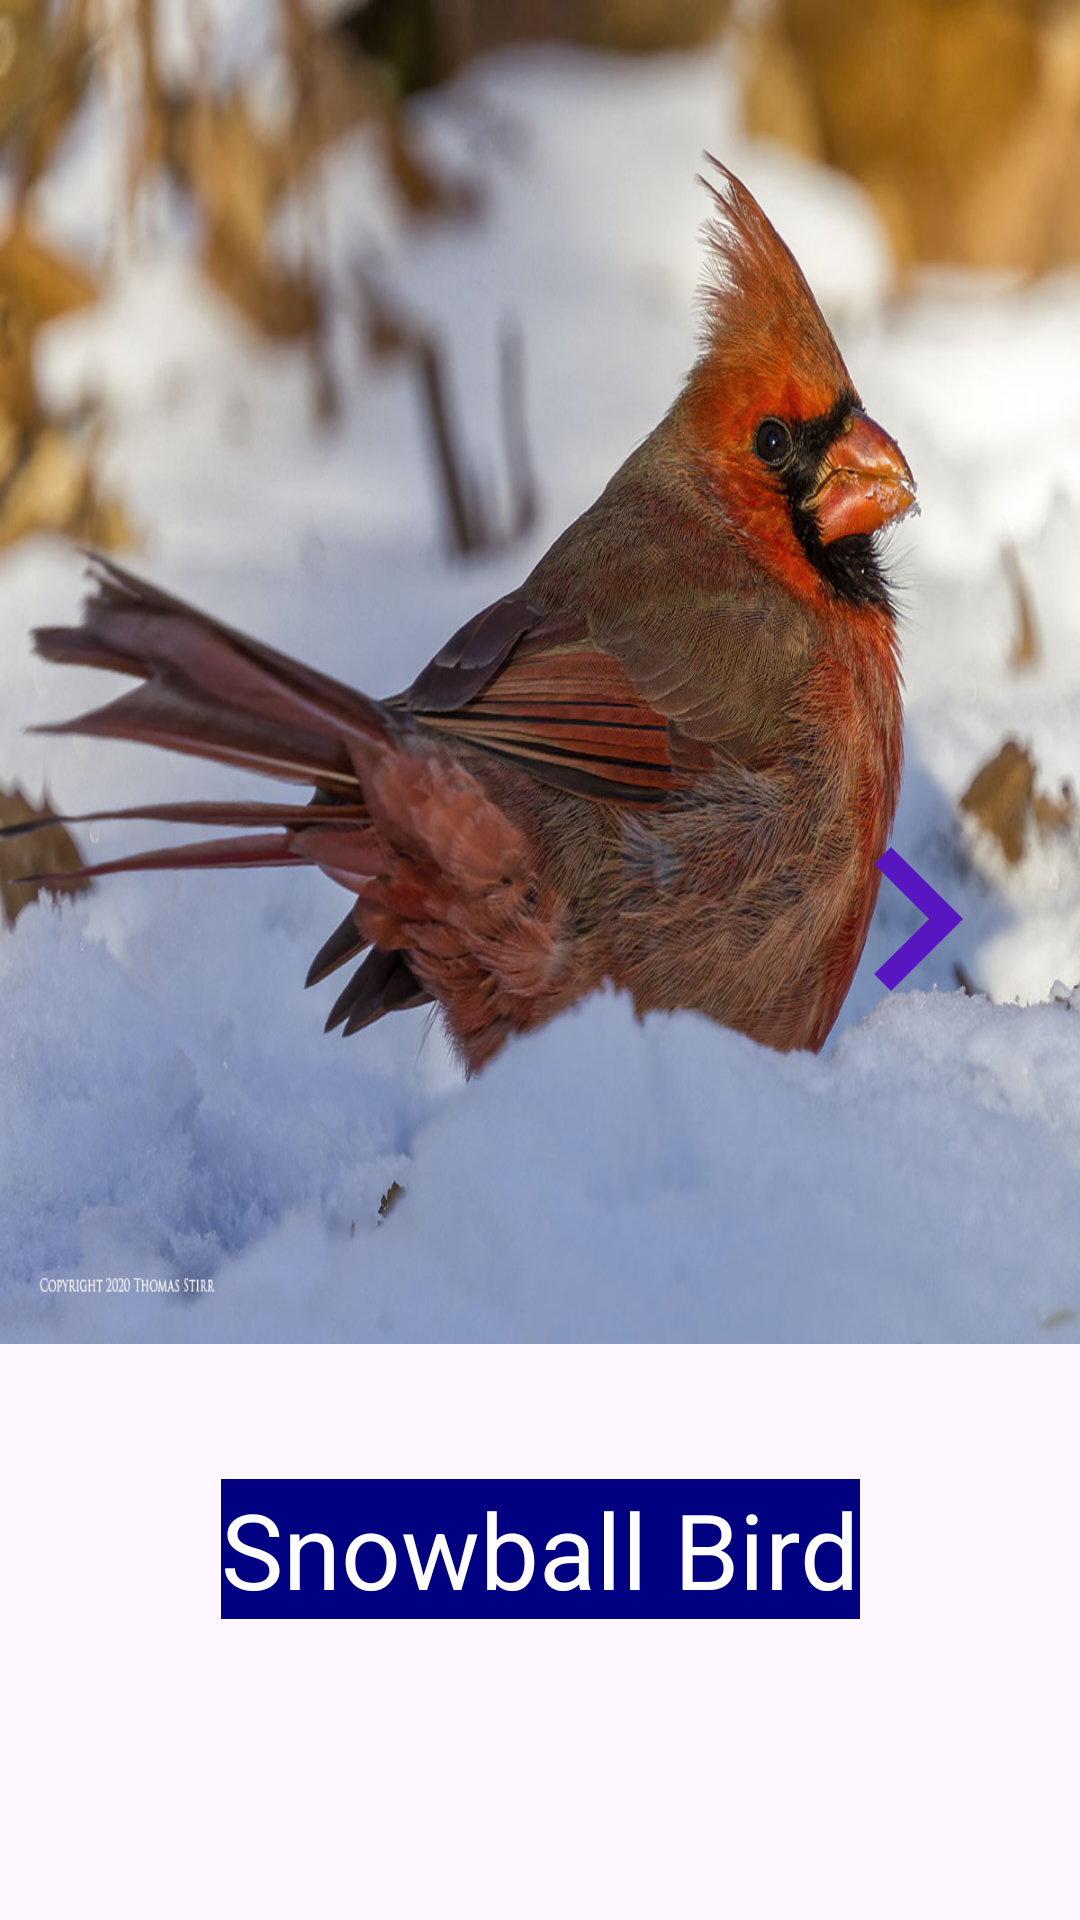

This screen was rendered from an Android layout file. Write that file and the resources it references.
<!-- AndroidManifest.xml: application theme Theme.HelloWroldAnitab -->
<!-- res/layout/activity_main.xml -->
<?xml version="1.0" encoding="utf-8"?>
<androidx.constraintlayout.widget.ConstraintLayout xmlns:android="http://schemas.android.com/apk/res/android"
    xmlns:app="http://schemas.android.com/apk/res-auto"
    xmlns:tools="http://schemas.android.com/tools"
    android:layout_width="match_parent"
    android:layout_height="match_parent"
    tools:context=".MainActivity">

    <ImageView
        android:id="@+id/imageView"
        android:layout_width="0dp"
        android:layout_height="0dp"
        android:scaleType="fitXY"
        app:layout_constraintBottom_toTopOf="@+id/guideline4"
        app:layout_constraintEnd_toEndOf="parent"
        app:layout_constraintHorizontal_bias="0.0"
        app:layout_constraintStart_toStartOf="parent"
        app:layout_constraintTop_toTopOf="parent"
        app:layout_constraintVertical_bias="0.0"
        app:srcCompat="@drawable/bird2" />

    <TextView
        android:id="@+id/textView"
        android:layout_width="wrap_content"
        android:layout_height="wrap_content"
        android:layout_marginTop="45dp"
        android:background="#000080	"
        android:text="Snowball Bird"
        android:textColor="@color/white"
        android:textSize="35sp"
        app:layout_constraintEnd_toEndOf="parent"
        app:layout_constraintStart_toStartOf="parent"
        app:layout_constraintTop_toBottomOf="@+id/imageView" />

    <androidx.constraintlayout.widget.Guideline
        android:id="@+id/guideline2"
        android:layout_width="wrap_content"
        android:layout_height="wrap_content"
        android:orientation="horizontal" />

    <androidx.constraintlayout.widget.Guideline
        android:id="@+id/guideline3"
        android:layout_width="wrap_content"
        android:layout_height="wrap_content"
        android:orientation="horizontal" />

    <androidx.constraintlayout.widget.Guideline
        android:id="@+id/guideline4"
        android:layout_width="wrap_content"
        android:layout_height="wrap_content"
        android:orientation="horizontal"
        app:layout_constraintGuide_percent="0.7" />

    <ImageView
        android:id="@+id/btnNext"
        android:layout_width="110dp"
        android:layout_height="96dp"
        app:layout_constraintBottom_toBottomOf="parent"
        app:layout_constraintEnd_toEndOf="parent"
        app:layout_constraintTop_toTopOf="parent"
        app:layout_constraintVertical_bias="0.475"
        app:srcCompat="@drawable/baseline_keyboard_arrow_right_24" />

</androidx.constraintlayout.widget.ConstraintLayout>
<!-- resources referenced by this layout -->
<resources>
  <!-- drawable baseline_keyboard_arrow_right_24 (drawable) -->
  <vector android:autoMirrored="true" android:height="48dp"
      android:tint="#5716BF" android:viewportHeight="24"
      android:viewportWidth="24" android:width="48dp" xmlns:android="http://schemas.android.com/apk/res/android">
      <path android:fillColor="@android:color/white" android:pathData="M8.59,16.59L13.17,12 8.59,7.41 10,6l6,6 -6,6 -1.41,-1.41z"/>
  </vector>
  <!-- drawable bird2: jpg bitmap (drawable, 182374 bytes) -->
  <style name="Theme.HelloWroldAnitab" parent="Base.Theme.HelloWroldAnitab" />
  <style name="Base.Theme.HelloWroldAnitab" parent="Theme.Material3.DayNight.NoActionBar">
          
          
      </style>
  <!-- not gathered from this repository: default colours our renderer supplied (Android Studio template values) -->
  <color name="white">#FFFFFFFF</color>
</resources>
